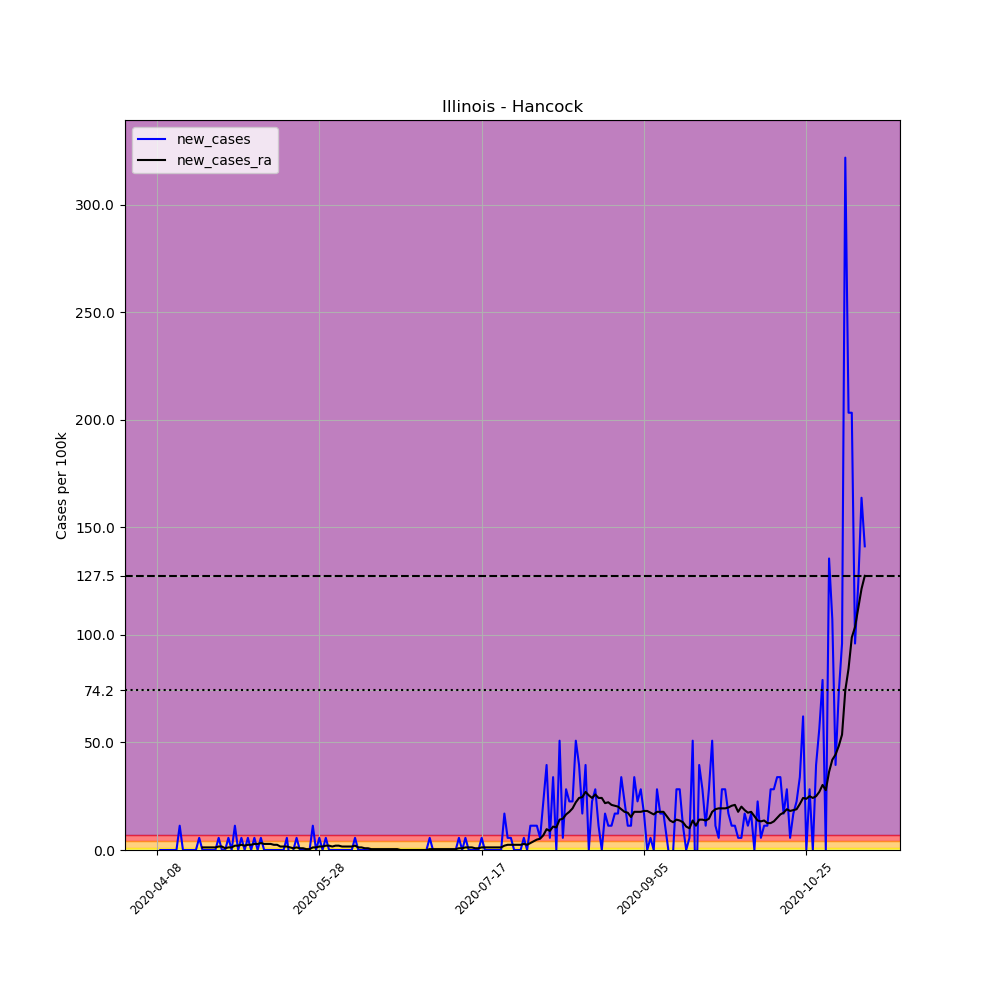

Values plotted in this chart, from the file beside it:
, date, county, state, fips, cases, deaths, COUNTY, STNAME, CTYNAME, POPESTIMATE2019, per_100k, new_cases, new_cases_ra
589914, 2020-04-08, Hancock, Illinois, 17067, 1, 0, 67, Illinois, Hancock, 17708, 5.647, , 
589915, 2020-04-09, Hancock, Illinois, 17067, 1, 0, 67, Illinois, Hancock, 17708, 5.647, 0.0, 
589916, 2020-04-10, Hancock, Illinois, 17067, 1, 0, 67, Illinois, Hancock, 17708, 5.647, 0.0, 
589917, 2020-04-11, Hancock, Illinois, 17067, 1, 0, 67, Illinois, Hancock, 17708, 5.647, 0.0, 
589918, 2020-04-12, Hancock, Illinois, 17067, 1, 0, 67, Illinois, Hancock, 17708, 5.647, 0.0, 
589919, 2020-04-13, Hancock, Illinois, 17067, 1, 0, 67, Illinois, Hancock, 17708, 5.647, 0.0, 
589920, 2020-04-14, Hancock, Illinois, 17067, 1, 0, 67, Illinois, Hancock, 17708, 5.647, 0.0, 
589921, 2020-04-15, Hancock, Illinois, 17067, 3, 0, 67, Illinois, Hancock, 17708, 16.94, 11.29, 
589922, 2020-04-16, Hancock, Illinois, 17067, 3, 0, 67, Illinois, Hancock, 17708, 16.94, 0.0, 
589923, 2020-04-17, Hancock, Illinois, 17067, 3, 0, 67, Illinois, Hancock, 17708, 16.94, 0.0, 
589924, 2020-04-18, Hancock, Illinois, 17067, 3, 0, 67, Illinois, Hancock, 17708, 16.94, 0.0, 
589925, 2020-04-19, Hancock, Illinois, 17067, 3, 0, 67, Illinois, Hancock, 17708, 16.94, 0.0, 
589926, 2020-04-20, Hancock, Illinois, 17067, 3, 0, 67, Illinois, Hancock, 17708, 16.94, 0.0, 
589927, 2020-04-21, Hancock, Illinois, 17067, 4, 0, 67, Illinois, Hancock, 17708, 22.59, 5.647, 
589928, 2020-04-22, Hancock, Illinois, 17067, 4, 0, 67, Illinois, Hancock, 17708, 22.59, 0.0, 1.21
589929, 2020-04-23, Hancock, Illinois, 17067, 4, 0, 67, Illinois, Hancock, 17708, 22.59, 0.0, 1.21
589930, 2020-04-24, Hancock, Illinois, 17067, 4, 0, 67, Illinois, Hancock, 17708, 22.59, 0.0, 1.21
589931, 2020-04-25, Hancock, Illinois, 17067, 4, 0, 67, Illinois, Hancock, 17708, 22.59, 0.0, 1.21
589932, 2020-04-26, Hancock, Illinois, 17067, 4, 0, 67, Illinois, Hancock, 17708, 22.59, 0.0, 1.21
589933, 2020-04-27, Hancock, Illinois, 17067, 5, 0, 67, Illinois, Hancock, 17708, 28.24, 5.647, 1.613
589934, 2020-04-28, Hancock, Illinois, 17067, 5, 0, 67, Illinois, Hancock, 17708, 28.24, 0.0, 1.613
589935, 2020-04-29, Hancock, Illinois, 17067, 5, 0, 67, Illinois, Hancock, 17708, 28.24, 0.0, 0.8067
589936, 2020-04-30, Hancock, Illinois, 17067, 6, 0, 67, Illinois, Hancock, 17708, 33.88, 5.647, 1.21
589937, 2020-05-01, Hancock, Illinois, 17067, 6, 0, 67, Illinois, Hancock, 17708, 33.88, 0.0, 1.21
589938, 2020-05-02, Hancock, Illinois, 17067, 8, 0, 67, Illinois, Hancock, 17708, 45.18, 11.29, 2.017
589939, 2020-05-03, Hancock, Illinois, 17067, 8, 0, 67, Illinois, Hancock, 17708, 45.18, 0.0, 2.017
589940, 2020-05-04, Hancock, Illinois, 17067, 9, 0, 67, Illinois, Hancock, 17708, 50.82, 5.647, 2.42
589941, 2020-05-05, Hancock, Illinois, 17067, 9, 0, 67, Illinois, Hancock, 17708, 50.82, 0.0, 2.017
589942, 2020-05-06, Hancock, Illinois, 17067, 10, 0, 67, Illinois, Hancock, 17708, 56.47, 5.647, 2.42
589943, 2020-05-07, Hancock, Illinois, 17067, 10, 0, 67, Illinois, Hancock, 17708, 56.47, 0.0, 2.42
589944, 2020-05-08, Hancock, Illinois, 17067, 11, 0, 67, Illinois, Hancock, 17708, 62.12, 5.647, 2.824
589945, 2020-05-09, Hancock, Illinois, 17067, 11, 0, 67, Illinois, Hancock, 17708, 62.12, 0.0, 2.824
589946, 2020-05-10, Hancock, Illinois, 17067, 12, 0, 67, Illinois, Hancock, 17708, 67.77, 5.647, 3.227
589947, 2020-05-11, Hancock, Illinois, 17067, 12, 0, 67, Illinois, Hancock, 17708, 67.77, 0.0, 2.824
589948, 2020-05-12, Hancock, Illinois, 17067, 12, 0, 67, Illinois, Hancock, 17708, 67.77, 0.0, 2.824
589949, 2020-05-13, Hancock, Illinois, 17067, 12, 0, 67, Illinois, Hancock, 17708, 67.77, 0.0, 2.824
589950, 2020-05-14, Hancock, Illinois, 17067, 12, 0, 67, Illinois, Hancock, 17708, 67.77, 0.0, 2.42
589951, 2020-05-15, Hancock, Illinois, 17067, 12, 0, 67, Illinois, Hancock, 17708, 67.77, 0.0, 2.42
589952, 2020-05-16, Hancock, Illinois, 17067, 12, 0, 67, Illinois, Hancock, 17708, 67.77, 0.0, 1.613
589953, 2020-05-17, Hancock, Illinois, 17067, 12, 0, 67, Illinois, Hancock, 17708, 67.77, 0.0, 1.613
589954, 2020-05-18, Hancock, Illinois, 17067, 13, 0, 67, Illinois, Hancock, 17708, 73.41, 5.647, 1.613
589955, 2020-05-19, Hancock, Illinois, 17067, 12, 0, 67, Illinois, Hancock, 17708, 67.77, -5.647, 1.21
589956, 2020-05-20, Hancock, Illinois, 17067, 12, 0, 67, Illinois, Hancock, 17708, 67.77, 0.0, 0.8067
589957, 2020-05-21, Hancock, Illinois, 17067, 13, 0, 67, Illinois, Hancock, 17708, 73.41, 5.647, 1.21
589958, 2020-05-22, Hancock, Illinois, 17067, 13, 0, 67, Illinois, Hancock, 17708, 73.41, 0.0, 0.8067
589959, 2020-05-23, Hancock, Illinois, 17067, 13, 0, 67, Illinois, Hancock, 17708, 73.41, 0.0, 0.8067
589960, 2020-05-24, Hancock, Illinois, 17067, 13, 0, 67, Illinois, Hancock, 17708, 73.41, 0.0, 0.4034
589961, 2020-05-25, Hancock, Illinois, 17067, 13, 0, 67, Illinois, Hancock, 17708, 73.41, 0.0, 0.4034
589962, 2020-05-26, Hancock, Illinois, 17067, 15, 0, 67, Illinois, Hancock, 17708, 84.71, 11.29, 1.21
589963, 2020-05-27, Hancock, Illinois, 17067, 15, 0, 67, Illinois, Hancock, 17708, 84.71, 0.0, 1.21
589964, 2020-05-28, Hancock, Illinois, 17067, 16, 0, 67, Illinois, Hancock, 17708, 90.35, 5.647, 1.613
589965, 2020-05-29, Hancock, Illinois, 17067, 16, 0, 67, Illinois, Hancock, 17708, 90.35, 0.0, 1.613
589966, 2020-05-30, Hancock, Illinois, 17067, 17, 0, 67, Illinois, Hancock, 17708, 96, 5.647, 2.017
589967, 2020-05-31, Hancock, Illinois, 17067, 17, 0, 67, Illinois, Hancock, 17708, 96, 0.0, 2.017
589968, 2020-06-01, Hancock, Illinois, 17067, 17, 0, 67, Illinois, Hancock, 17708, 96, 0.0, 1.613
589969, 2020-06-02, Hancock, Illinois, 17067, 17, 1, 67, Illinois, Hancock, 17708, 96, 0.0, 2.017
589970, 2020-06-03, Hancock, Illinois, 17067, 17, 1, 67, Illinois, Hancock, 17708, 96, 0.0, 2.017
589971, 2020-06-04, Hancock, Illinois, 17067, 17, 1, 67, Illinois, Hancock, 17708, 96, 0.0, 1.613
589972, 2020-06-05, Hancock, Illinois, 17067, 17, 1, 67, Illinois, Hancock, 17708, 96, 0.0, 1.613
589973, 2020-06-06, Hancock, Illinois, 17067, 17, 1, 67, Illinois, Hancock, 17708, 96, 0.0, 1.613
... 159 more rows
